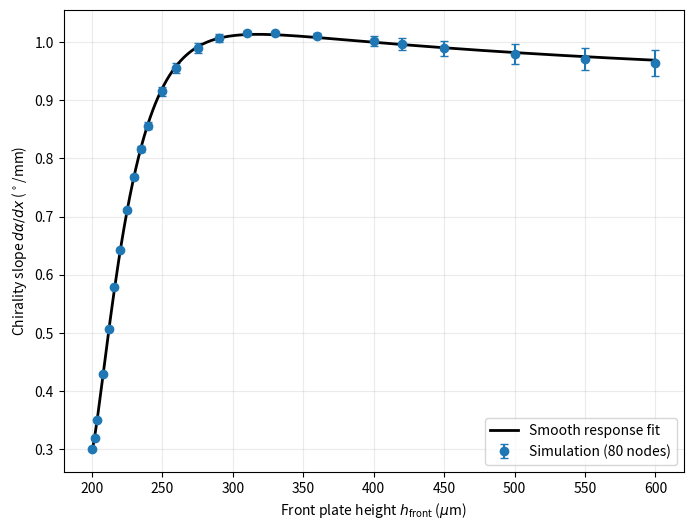

This chart was generated by the following Python code:
import matplotlib.pyplot as plt

FRONT_HEIGHTS = [200,202,204,208,212,216,220,225,230,235,240,250,260,275,290,310,330,360,400,420,450,500,550,600]  # microns
G_SLOPES = [0.30021118779555744,0.31904732388815027,0.34935513238801824,0.4282489090965559,0.506499688009871,0.5779691317361701,0.6416464060262671,0.7104538498626253,0.7682753606636629,0.8164324668959271,0.8562514556389962,0.9156995776059207,0.9551222710143351,0.9899256077753286,1.0072163487344483,1.0159984854731567,1.0165366651608259,1.0113840625594475,1.001719064764048,0.9968544855388909,0.9899662164162187,0.9797688066133343,0.9713646882880638,0.9642371762336691]  # degrees/mm

# Bounds are (lower, upper); fit uses r=(h-BACK_HEIGHT)/(h+BACK_HEIGHT).
G_BOUNDS = [(0.2998463263329813, 0.3005760492581336), (0.3186492996511686, 0.3194453481251319), (0.3488470706492361, 0.3498631941268004), (0.42752945698988726, 0.4289683612032245), (0.5058912013194301, 0.5071081747003119), (0.5776348091989061, 0.5783034542734342), (0.6408582156546518, 0.6424345963978824), (0.7083700939242988, 0.7125376058009517), (0.7647146757673274, 0.7718360455599983), (0.8114410963049026, 0.8214238374869516), (0.8500075828031007, 0.8624953284748916), (0.907692706908742, 0.9237064483030993), (0.946367145987944, 0.9638773960407262), (0.9816021606121001, 0.998249054938557), (1.0004907964153953, 1.0139419010535013), (1.0121874501613057, 1.0198095207850078), (1.0153419675429105, 1.0177313627787412), (1.007612705689003, 1.015155419429892), (0.9932486066579409, 1.010189522870155), (0.9864113523744262, 1.0072976187033555), (0.9770033988277608, 1.0029290340046766), (0.9632848539331392, 0.9962527592935294), (0.9519846667439424, 0.9907447098321851), (0.9422437619909232, 0.986230590476415)]
BASELINE, AMPLITUDE, SCALE, SHAPE, DECAY = 0.2969624676306401, 0.7706658218149393, 0.07079050925478324, 1.302184163681769, 0.2739076106601732
BACK_HEIGHT = 200  # microns, using the doubled-height convention

plt.figure(figsize=(8, 6))
plt.errorbar(FRONT_HEIGHTS, G_SLOPES, yerr=[[g - lo for g, (lo, hi) in zip(G_SLOPES, G_BOUNDS)], [hi - g for g, (lo, hi) in zip(G_SLOPES, G_BOUNDS)]], fmt="o", color="tab:blue", capsize=3, ms=6, label="Simulation (80 nodes)")
heights = [FRONT_HEIGHTS[0] + (FRONT_HEIGHTS[-1] - FRONT_HEIGHTS[0]) * i / 399 for i in range(400)]
slopes = [BASELINE + AMPLITUDE * (1 - 2.718281828459045 ** (-((((h - BACK_HEIGHT) / (h + BACK_HEIGHT)) / SCALE) ** SHAPE))) * 2.718281828459045 ** (-DECAY * (h - BACK_HEIGHT) / (h + BACK_HEIGHT)) for h in heights]
plt.plot(heights, slopes, color="black", lw=2, label="Smooth response fit")
plt.xlabel(r"Front plate height $h_{\mathrm{front}}$ ($\mu$m)")
plt.ylabel(r"Chirality slope $d\alpha/dx$ ($^\circ$/mm)")
plt.grid(True, alpha=0.25)
plt.legend()
plt.savefig("cant_simple.png", dpi=300, bbox_inches="tight")
